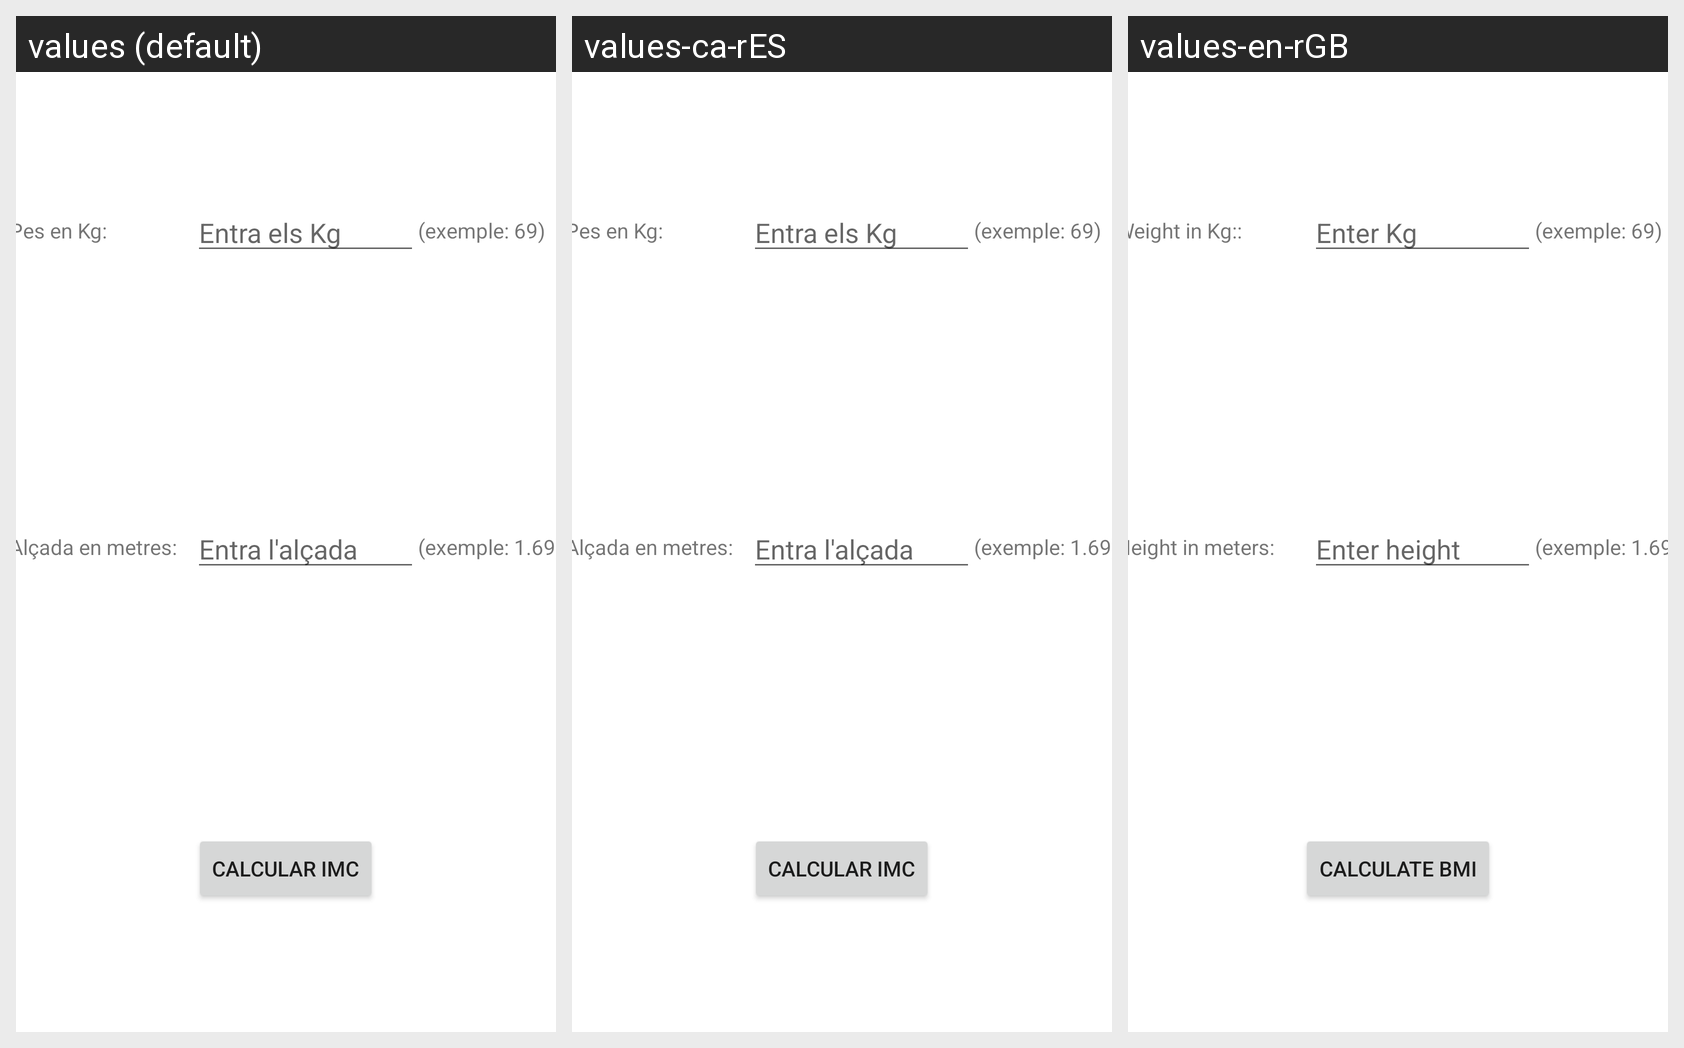

Translations of the strings shown on this Android screen, per locale in the grid:
Android screen res/layout/activity_main_1.xml rendered under 3 locales, left to right: values (default), values-ca-rES, values-en-rGB. Device: Nexus 5 (rendered at 1080×1920; each locale shown at half size, 540×960, under a caption strip naming it); theme Theme.Pes_Imc.
Strings drawn on this screen, with the default value and each locale's value (text and hints the layout hard-codes appear in the picture but are not listed):

tv_kg
  values: Pes en Kg:
  values-ca-rES: Pes en Kg:
  values-en-rGB: Weight in Kg::

et_kg
  values: Entra els Kg
  values-ca-rES: Entra els Kg
  values-en-rGB: Enter Kg

tv_exemple_kg
  values: (exemple: 69)
  values-ca-rES: (exemple: 69)
  values-en-rGB: (exemple: 69)

tv_height
  values: Alçada en metres:
  values-ca-rES: Alçada en metres:
  values-en-rGB: Height in meters:

et_height
  values: Entra l'alçada
  values-ca-rES: Entra l'alçada
  values-en-rGB: Enter height

tv_exemple_height
  values: (exemple: 1.69)
  values-ca-rES: (exemple: 1.69)
  values-en-rGB: (exemple: 1.69)

btn_calculate
  values: CALCULAR IMC
  values-ca-rES: CALCULAR IMC
  values-en-rGB: CALCULATE BMI
